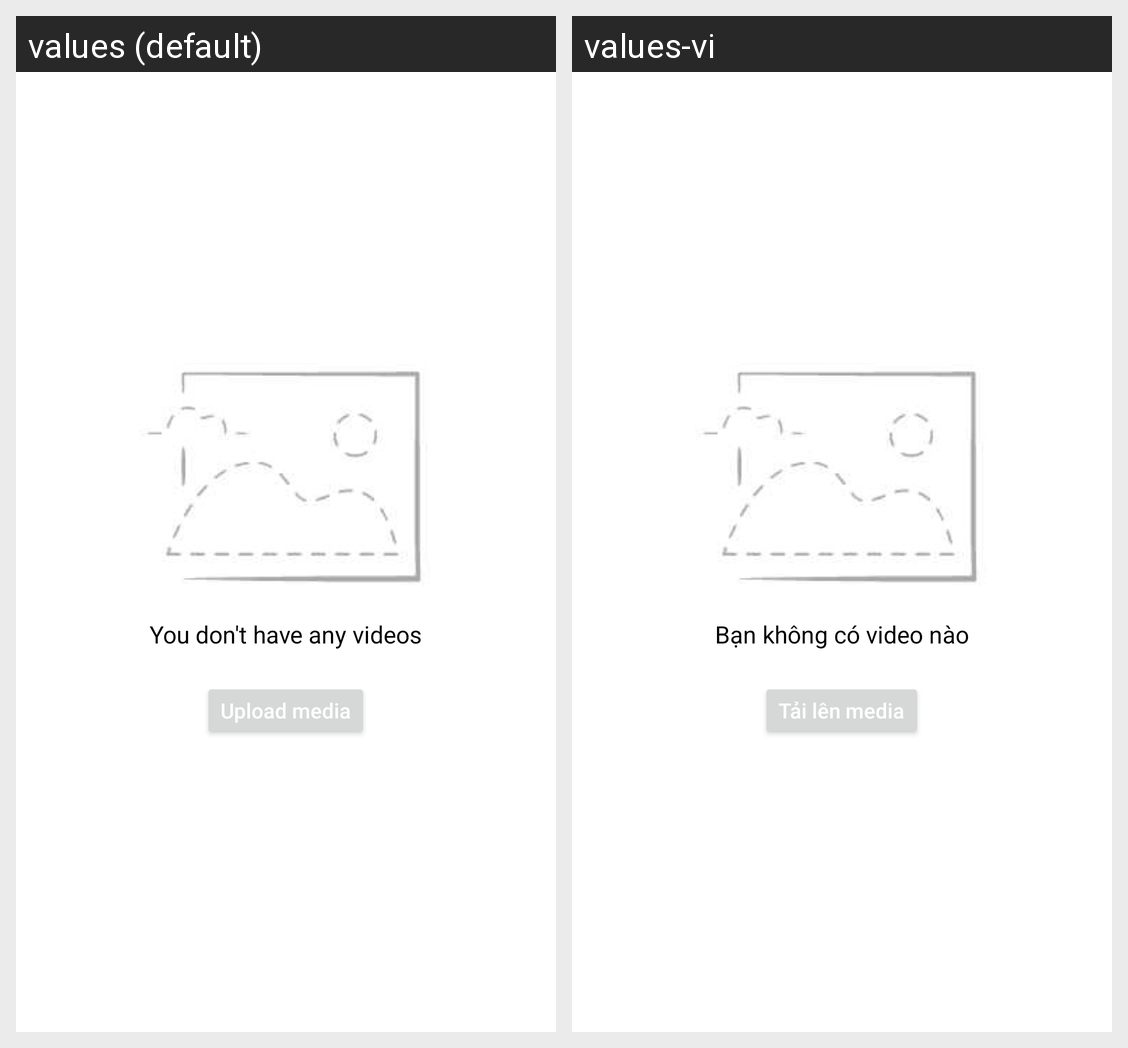

Locale-by-locale string values for the Android screen shown in this grid:
Android screen res/layout/fragment_media_videos_.xml rendered under 2 locales, left to right: values (default), values-vi. Device: Nexus 5 (rendered at 1080×1920; each locale shown at half size, 540×960, under a caption strip naming it); theme Theme.WordPressClient.
Strings drawn on this screen, with the default value and each locale's value (text and hints the layout hard-codes, and strings that could not be matched under every locale, appear in the picture but are not listed):

you_don_t_have_any_videos
  values: You don't have any videos
  values-vi: Bạn không có video nào

upload_media
  values: Upload media
  values-vi: Tải lên media
